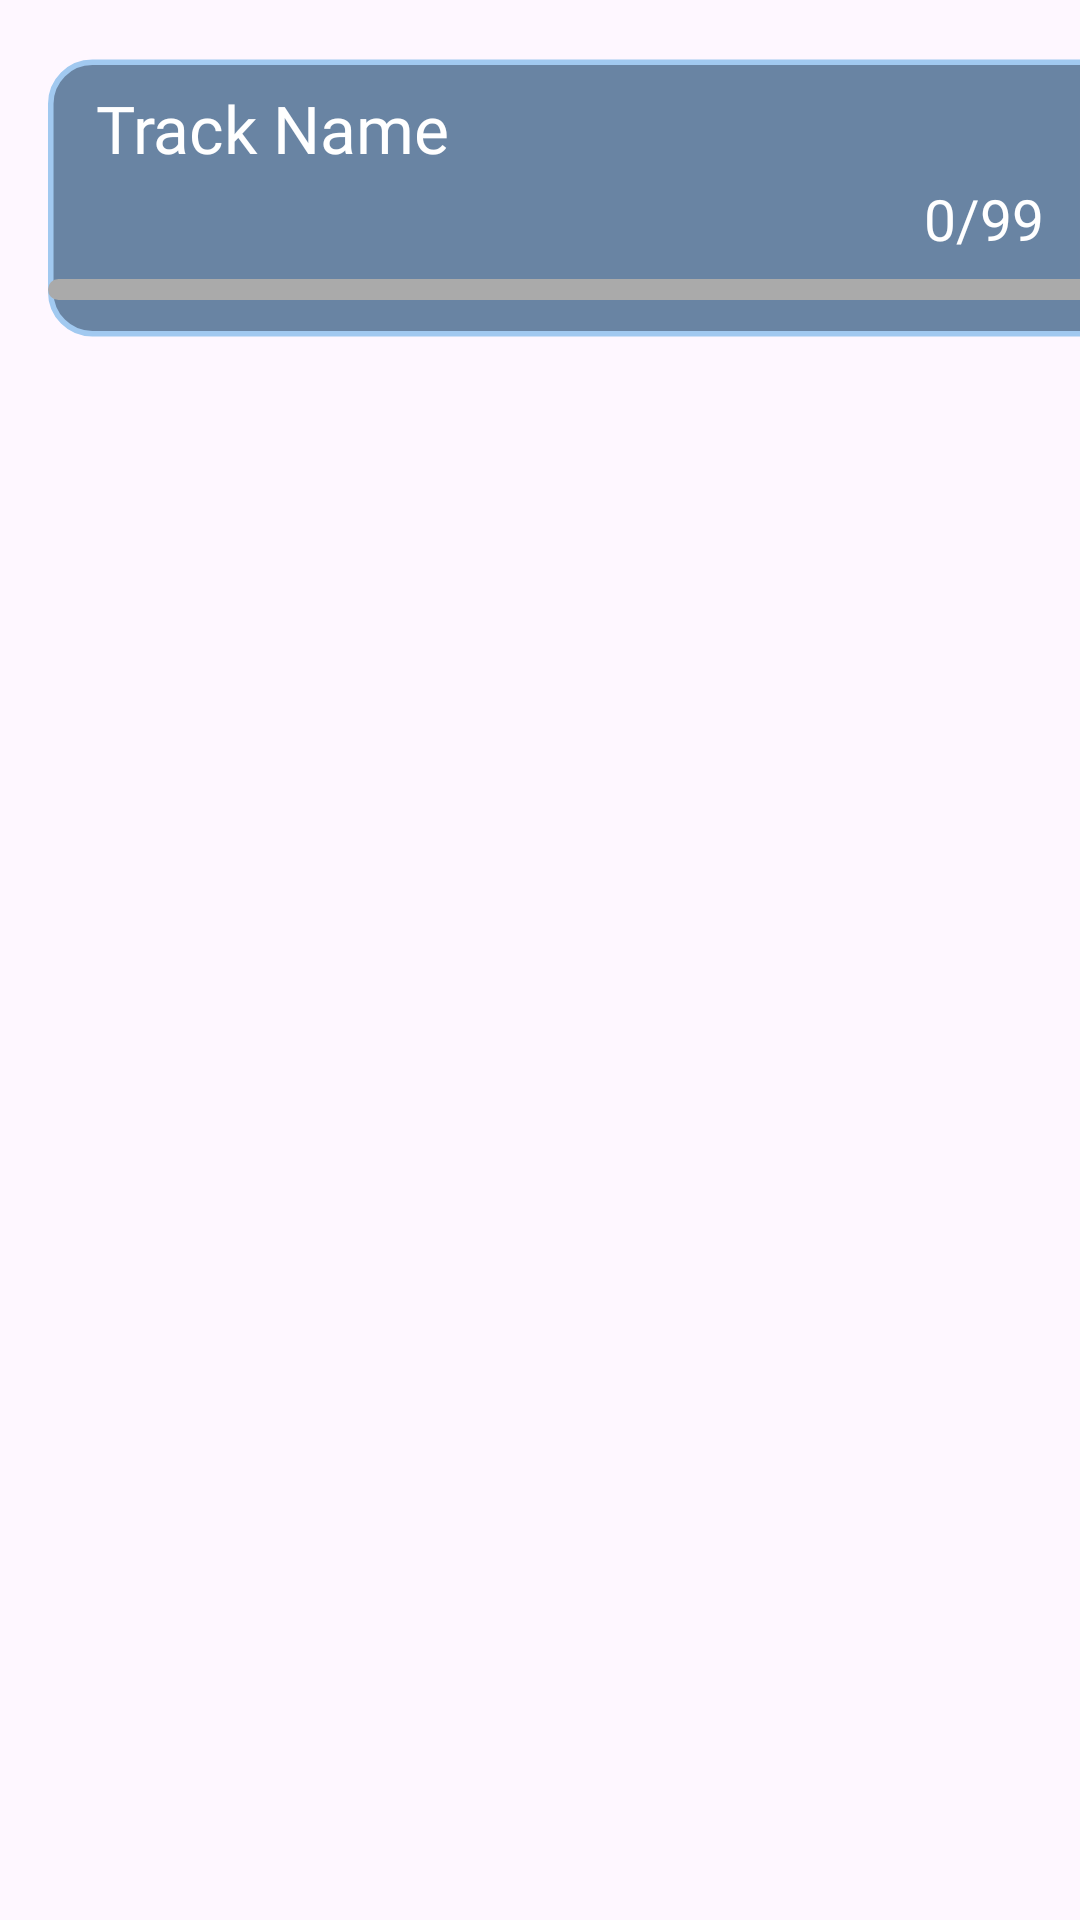

The Android layout XML behind this screen, and the referenced resources:
<!-- AndroidManifest.xml: application theme Theme.CodeAtlas -->
<!-- res/layout/track_item.xml -->
<?xml version="1.0" encoding="utf-8"?>
<androidx.constraintlayout.widget.ConstraintLayout xmlns:android="http://schemas.android.com/apk/res/android"
    xmlns:app="http://schemas.android.com/apk/res-auto"
    xmlns:tools="http://schemas.android.com/tools"
    android:layout_width="match_parent"
    android:layout_height="wrap_content"
    android:layout_marginTop="10dp"
    android:layout_marginBottom="10dp">

    <ImageView
        android:id="@+id/rectPost"
        android:layout_width="wrap_content"
        android:layout_height="wrap_content"
        android:layout_marginStart="16dp"
        android:layout_marginTop="16dp"
        android:contentDescription="@string/rectangle"
        app:layout_constraintStart_toStartOf="parent"
        app:layout_constraintTop_toTopOf="parent"
        app:srcCompat="@drawable/tracks_rectangle" />

    <TextView
        android:id="@+id/title"
        android:layout_width="250dp"
        android:layout_height="35dp"
        android:layout_marginStart="16dp"
        android:layout_marginTop="12dp"
        android:fontFamily="@font/poppinsmedium"
        android:text="Track Name"
        android:textColor="@android:color/white"
        android:textSize="22sp"
        app:layout_constraintStart_toStartOf="@+id/rectPost"
        app:layout_constraintTop_toTopOf="@+id/rectPost" />

    <ProgressBar
        android:id="@+id/progressBar"
        style="?android:attr/progressBarStyleHorizontal"
        android:layout_width="wrap_content"
        android:layout_height="7dp"
        android:layout_marginBottom="16dp"
        android:maxWidth="400dip"
        android:minWidth="300dip"
        android:progressDrawable="@drawable/progress_bar"
        app:layout_constraintBottom_toBottomOf="@+id/rectPost"
        app:layout_constraintEnd_toEndOf="@+id/rectPost"
        app:layout_constraintHorizontal_bias="0.4"
        app:layout_constraintStart_toStartOf="@+id/rectPost" />

    <TextView
        android:id="@+id/progressText"
        android:layout_width="wrap_content"
        android:layout_height="wrap_content"
        android:layout_marginTop="44dp"
        android:layout_marginEnd="28dp"
        android:fontFamily="@font/poppinsregular"
        android:text="0/99"
        android:textColor="@color/white"
        android:textSize="19sp"
        app:layout_constraintEnd_toEndOf="@+id/rectPost"
        app:layout_constraintTop_toTopOf="@+id/rectPost" />

</androidx.constraintlayout.widget.ConstraintLayout>
<!-- resources referenced by this layout -->
<resources>
  <color name="white">#FFFFFFFF</color>
  <!-- drawable progress_bar (drawable) -->
  <layer-list xmlns:android="http://schemas.android.com/apk/res/android">
      <item android:id="@android:id/background">
          <shape>
              <corners android:radius="4dp" />
              <solid android:color="#AAAAAA" />
              <size android:height="4dp" android:width="360dp"/>
          </shape>
  
      </item>
      <item android:id="@android:id/progress">
          <clip>
              <shape>
                  <corners android:radius="4dp" />
                  <solid android:color="#90cce0" />
              </shape>
  
          </clip>
      </item>
  </layer-list>
  <!-- drawable tracks_rectangle (drawable) -->
  <?xml version="1.0" encoding="utf-8"?>
  
  <shape xmlns:android="http://schemas.android.com/apk/res/android">
      <stroke
          android:width="2dp"
          android:color="#a1c9f0" />
      <size
          android:width="390dp"
          android:height="100dp"
          />
      <solid android:color="#AA204b75"/>
  
      <corners android:radius="15dp"/>
  </shape>
  <string name="rectangle">Rectangle</string>
  <style name="Theme.CodeAtlas" parent="Base.Theme.CodeAtlas" />
  <style name="Base.Theme.CodeAtlas" parent="Theme.Material3.DayNight.NoActionBar">
          
          
      </style>
</resources>
